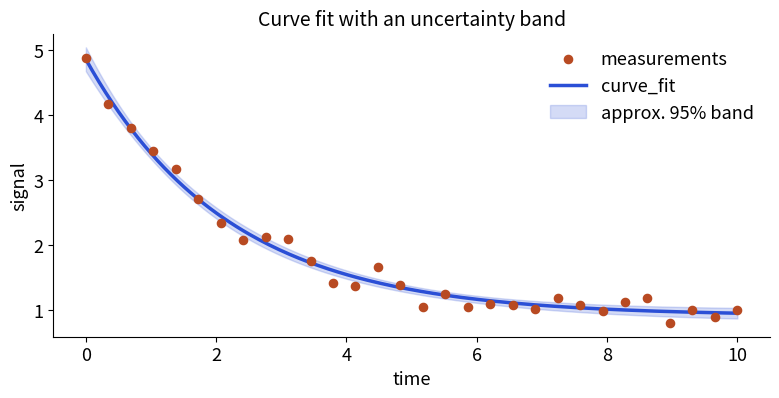

The matplotlib source for this figure:
import numpy as np
import matplotlib
matplotlib.use("Agg")
import matplotlib.pyplot as plt
plt.rcParams.update({"font.size": 13, "axes.titlesize": 14, "axes.spines.top": False, "axes.spines.right": False})
B, O, T, R, P = "#2b4fd6", "#b84a22", "#357a70", "#aa2d26", "#6a2fd0"

from scipy import optimize, stats
rng = np.random.default_rng(5)
def f(t, a, k, c): return a * np.exp(-k * t) + c
t = np.linspace(0, 10, 30)
y = f(t, 4.0, 0.5, 1.0) + rng.normal(0, 0.15, t.size)
p, cov = optimize.curve_fit(f, t, y, p0=[1, 1, 0])
tt = np.linspace(0, 10, 200)
J = np.empty((tt.size, 3))
for j in range(3):
    d = np.zeros(3); d[j] = 1e-6 * max(1, abs(p[j]))
    J[:, j] = (f(tt, *(p + d)) - f(tt, *p)) / d[j]
se = np.sqrt(np.einsum("ij,jk,ik->i", J, cov, J))
fig, ax = plt.subplots(figsize=(8, 4.2), dpi=110)
ax.scatter(t, y, color=O, s=35, label="measurements", zorder=3)
ax.plot(tt, f(tt, *p), color=B, lw=2.5, label="curve_fit")
ax.fill_between(tt, f(tt, *p) - 1.96 * se, f(tt, *p) + 1.96 * se, color=B, alpha=0.2, label="approx. 95% band")
ax.set_xlabel("time"); ax.set_ylabel("signal"); ax.legend(frameon=False)
ax.set_title("Curve fit with an uncertainty band")
fig.tight_layout(); fig.savefig("lib18_curvefit.png")
